The GitHub repository alba-k/coffee-roast-classifier contains a labelled image folder "data" with 7 categories: claro, medio, medio oscuro, nada otro, oscuro, quemado, verde. Examples follow, each with its label.

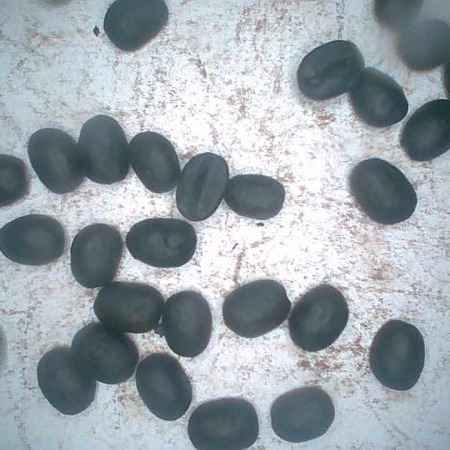
Label: quemado

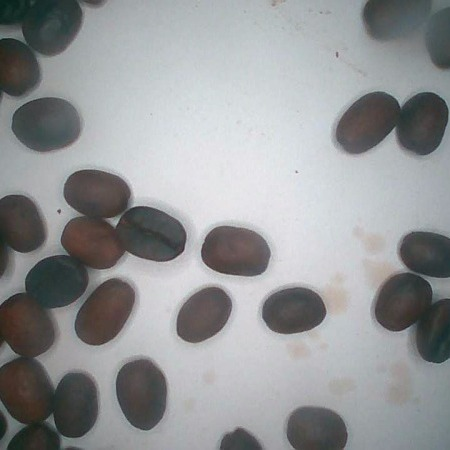
Label: medio oscuro

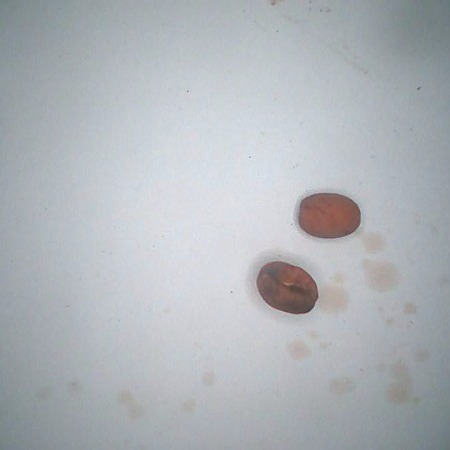
Label: medio

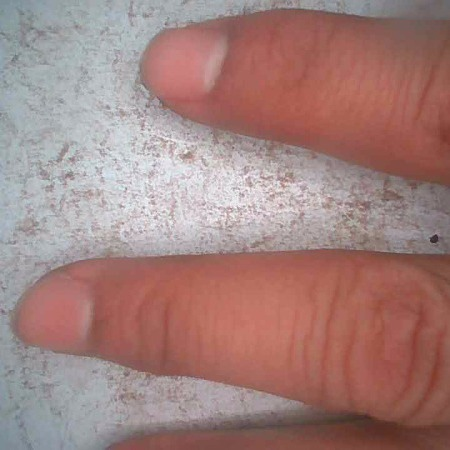
Label: nada otro

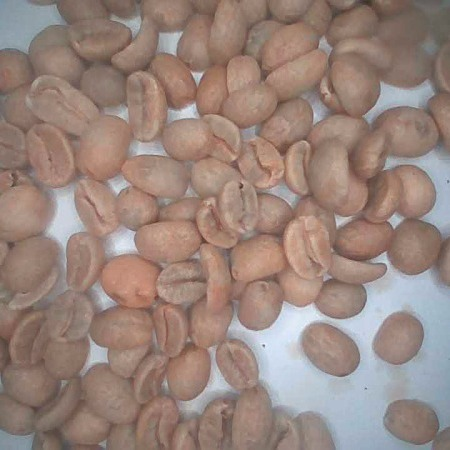
Label: verde

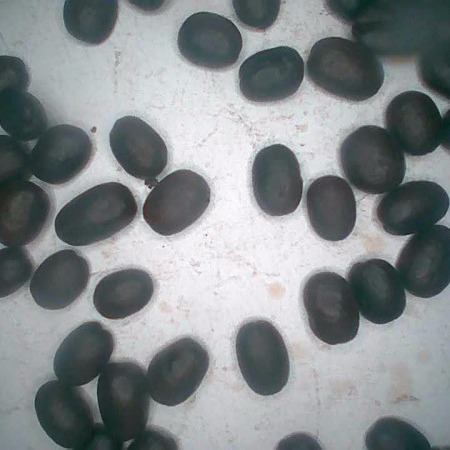
Label: oscuro
